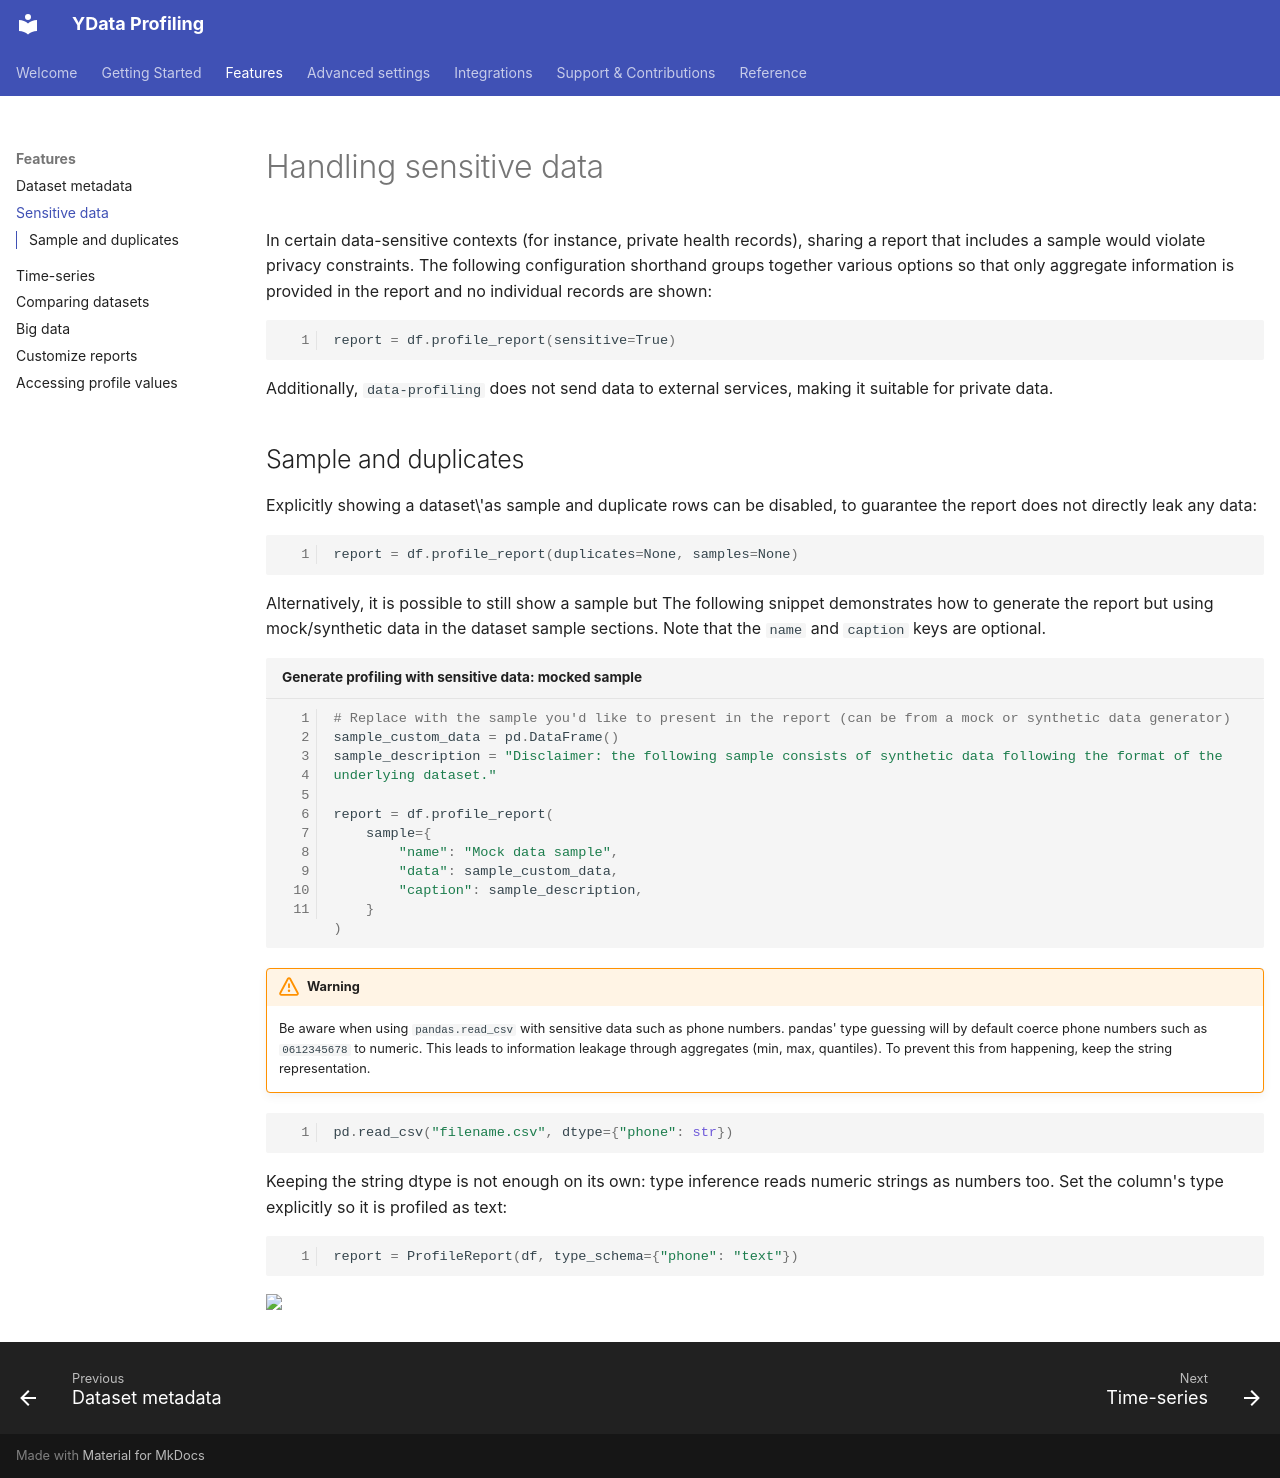

repository: Data-Centric-AI-Community/fg-data-profiling · page: features/sensitive_data/index.html · generator: mkdocs

# Handling sensitive data

In certain data-sensitive contexts (for instance, private health
records), sharing a report that includes a sample would violate privacy
constraints. The following configuration shorthand groups together
various options so that only aggregate information is provided in the
report and no individual records are shown:

``` python linenums="1"
report = df.profile_report(sensitive=True)
```

Additionally, `data-profiling` does not send data to external
services, making it suitable for private data.

## Sample and duplicates

Explicitly showing a dataset\'as sample and duplicate rows can be
disabled, to guarantee the report does not directly leak any data:

``` python linenums="1"
report = df.profile_report(duplicates=None, samples=None)
```

Alternatively, it is possible to still show a sample but The following
snippet demonstrates how to generate the report but using mock/synthetic
data in the dataset sample sections. Note that the `name` and `caption`
keys are optional.

``` python linenums="1" title="Generate profiling with sensitive data: mocked sample"
# Replace with the sample you'd like to present in the report (can be from a mock or synthetic data generator)
sample_custom_data = pd.DataFrame()
sample_description = "Disclaimer: the following sample consists of synthetic data following the format of the underlying dataset."

report = df.profile_report(
    sample={
        "name": "Mock data sample",
        "data": sample_custom_data,
        "caption": sample_description,
    }
)
```

!!! warning

    Be aware when using `pandas.read_csv` with sensitive data such as phone
    numbers. pandas' type guessing will by default coerce phone numbers
    such as `0612345678` to numeric. This leads to information leakage
    through aggregates (min, max, quantiles). To prevent this from
    happening, keep the string representation.

``` python linenums="1"
pd.read_csv("filename.csv", dtype={"phone": str})
```

Keeping the string dtype is not enough on its own: type inference
reads numeric strings as numbers too. Set the column's type explicitly
so it is profiled as text:

``` python linenums="1"
report = ProfileReport(df, type_schema={"phone": "text"})
```

<img referrerpolicy="no-referrer-when-downgrade" src="https://static.scarf.sh/a.png?x-pxid=baa0e45f-0c03-4190-9646-9d8ea2640ba2" />
